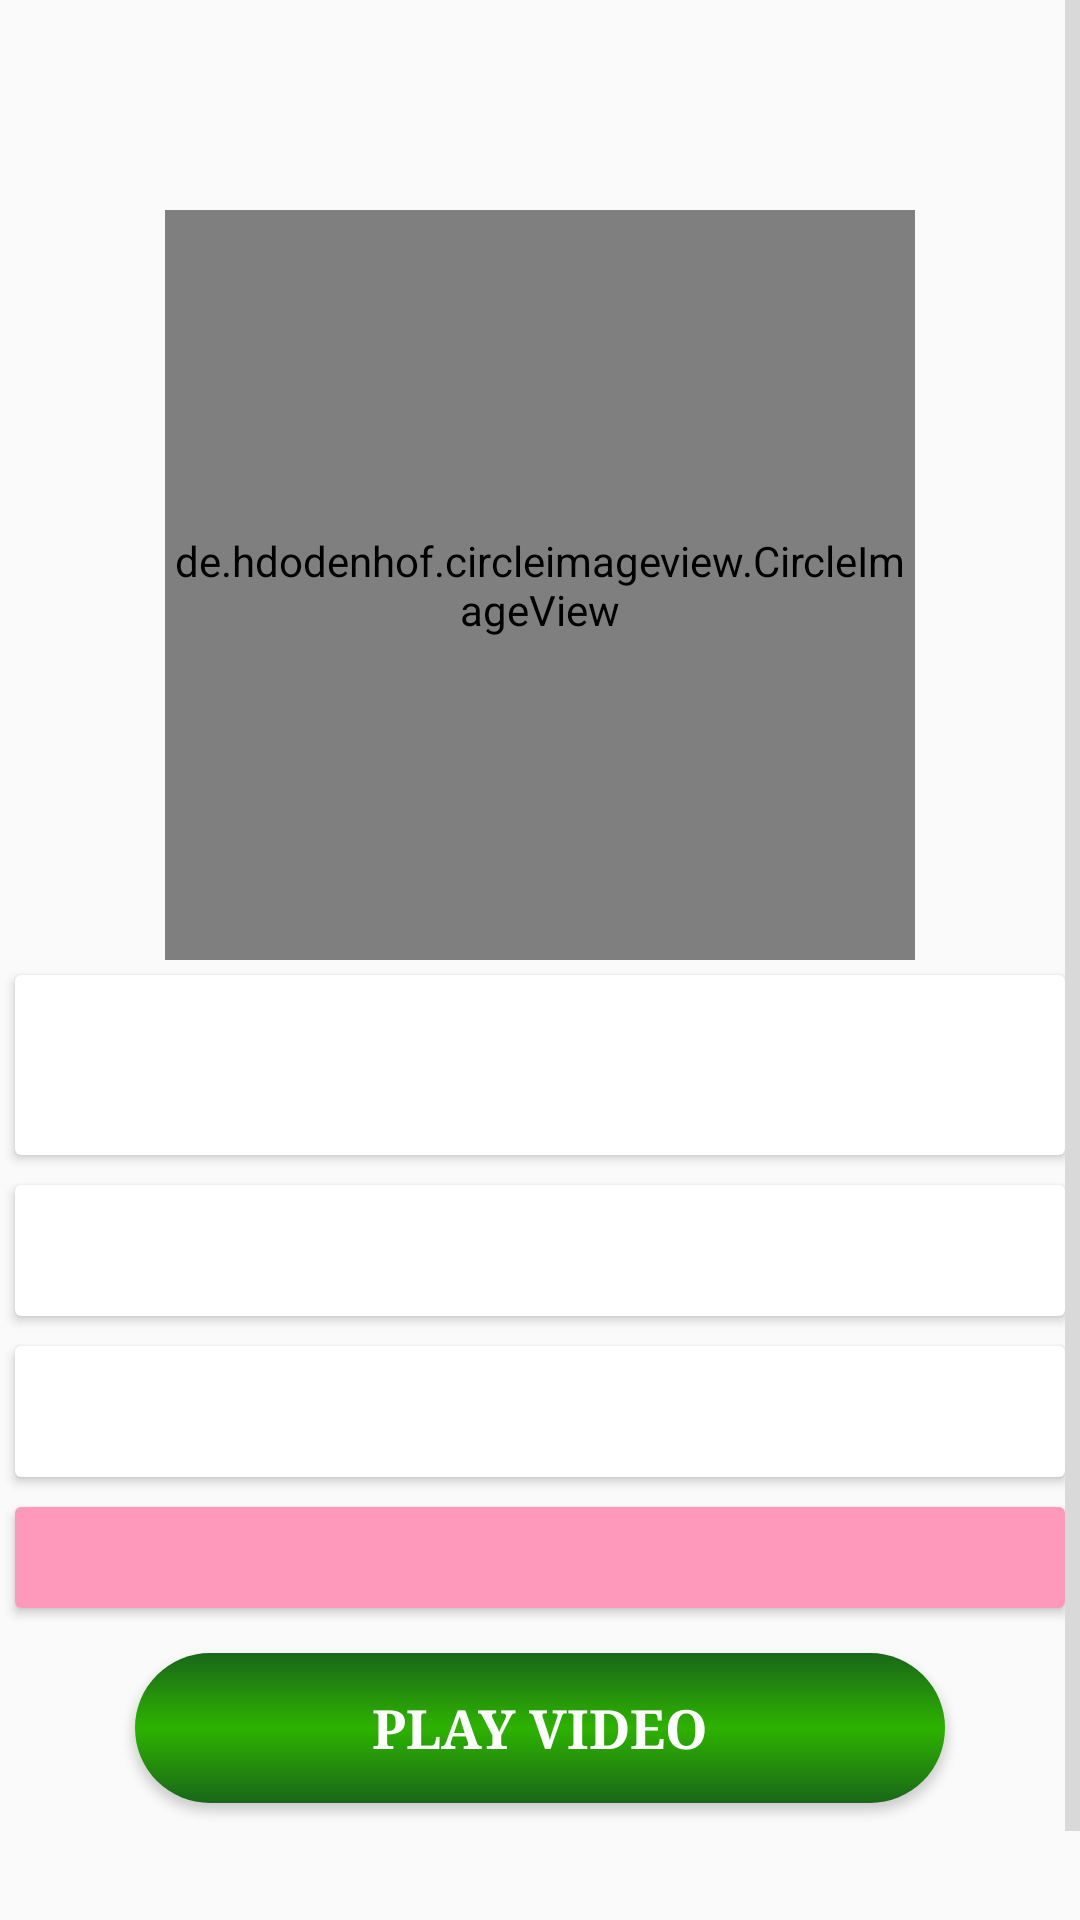

Here is an Android app screen rendered from its layout file. Give the layout XML and the strings, colors and styles it references.
<!-- AndroidManifest.xml: application theme AppTheme.NoActionBar -->
<!-- res/layout/fragment_trad_med.xml -->
<?xml version="1.0" encoding="utf-8"?>

<FrameLayout xmlns:android="http://schemas.android.com/apk/res/android"
    xmlns:tools="http://schemas.android.com/tools"
    android:layout_width="match_parent"
    android:layout_height="match_parent"
    android:id="@+id/tradMedContainer"
    xmlns:app="http://schemas.android.com/apk/res-auto"
    tools:context=".TradMedFragment">

    <ScrollView xmlns:android="http://schemas.android.com/apk/res/android"
        android:id="@+id/scrollView"
        android:layout_width="match_parent"
        android:layout_height="match_parent"
        android:scrollbars="vertical"
        android:fadeScrollbars="true"
        android:scrollbarThumbVertical="@color/colorGrey"
        android:scrollbarSize="5dp"
        android:fillViewport="true">

    <RelativeLayout
        android:id="@+id/container"
        android:layout_width="match_parent"
        android:layout_height="wrap_content"
        android:isScrollContainer="true">

        <de.hdodenhof.circleimageview.CircleImageView
            android:layout_width="250dp"
            android:layout_height="250dp"
            android:layout_marginTop="70dp"
            android:layout_centerHorizontal="true"
            android:id="@+id/imageView"/>

        <android.support.v7.widget.CardView
            android:id="@+id/cardTitle"
            android:padding="1dp"
            android:layout_below="@+id/imageView"
            android:layout_width="match_parent"
            android:layout_height="wrap_content"
            android:layout_marginTop="5dp"
            android:layout_marginLeft="5dp"
            android:layout_marginRight="5dp"
            android:layout_marginBottom="5dp"
            android:background="@color/paddingNormal">

        <TextView
            android:id="@+id/textViewTitle"
            android:padding="5dp"
            android:textStyle="bold"
            android:textSize="22sp"
            app:fontFamily="serif"
            android:textColor="@color/black"
            android:layout_below="@+id/imageView"
            android:layout_marginTop="20dp"
            android:layout_width="wrap_content"
            android:layout_height="wrap_content" />

    </android.support.v7.widget.CardView>

        <android.support.v7.widget.CardView
            android:id="@+id/cardAltName"
            android:padding="1dp"
            android:layout_below="@+id/cardTitle"
            android:layout_width="match_parent"
            android:layout_height="wrap_content"
            android:layout_marginTop="5dp"
            android:layout_marginBottom="5dp"
            android:layout_marginLeft="5dp"
            android:layout_marginRight="5dp"
            android:background="@color/paddingNormal" >

            <TextView
                android:id="@+id/textViewAltName"
                android:padding="5dp"
                android:textSize="18sp"
                app:fontFamily="serif"
                android:textColor="@color/black"
                android:layout_marginTop="10dp"
                android:layout_width="wrap_content"
                android:layout_height="wrap_content"
                android:text=""/>
        </android.support.v7.widget.CardView>

        <android.support.v7.widget.CardView
            android:id="@+id/cardDescription"
            android:padding="1dp"
            android:layout_below="@+id/cardAltName"
            android:layout_width="match_parent"
            android:layout_height="wrap_content"
            android:layout_marginTop="5dp"
            android:layout_marginBottom="5dp"
            android:layout_marginLeft="5dp"
            android:layout_marginRight="5dp"
            android:background="@color/paddingNormal" >

        <TextView
            android:id="@+id/textViewDescription"
            android:padding="5dp"
            android:textSize="18sp"
            app:fontFamily="serif"
            android:textColor="@color/black"
            android:layout_marginTop="10dp"
            android:layout_width="wrap_content"
            android:layout_height="wrap_content"
            android:text=""/>
        </android.support.v7.widget.CardView>


        <android.support.v7.widget.CardView
            android:id="@+id/cardWarning"
            android:padding="1dp"
            android:layout_below="@+id/cardDescription"
            android:layout_width="match_parent"
            android:layout_height="wrap_content"
            android:layout_marginTop="5dp"
            android:layout_marginBottom="5dp"
            android:layout_marginLeft="5dp"
            android:layout_marginRight="5dp">

        <TextView
            android:id="@+id/textViewWarning"
            android:padding="5dp"
            android:textSize="18sp"
            app:fontFamily="serif"
            android:textColor="@color/black"
            android:layout_below="@+id/textViewDescription"
            android:layout_width="match_parent"
            android:layout_height="match_parent"
            android:background="@color/paddingWarning"
            android:text=""/>
        </android.support.v7.widget.CardView>

        <Button
            android:id="@+id/btnVideo"
            android:layout_width="270dp"
            android:layout_height="wrap_content"
            android:layout_below="@+id/cardWarning"
            android:layout_marginTop="10dp"
            android:layout_marginBottom="70dp"
            android:layout_centerHorizontal="true"
            android:elevation="10dp"
            android:background="@drawable/play_video_button"
            android:text="@string/video"
            android:textColor="@color/colorWhite"
            android:textStyle="bold"
            android:textSize="18sp"
            app:fontFamily="serif"/>

    </RelativeLayout>
    </ScrollView>
</FrameLayout>
<!-- resources referenced by this layout -->
<resources>
  <color name="black">#000000</color>
  <color name="colorGrey">#d9d9d9</color>
  <color name="colorWhite">#FFFFFF</color>
  <color name="paddingNormal">#e6ffe6</color>
  <color name="paddingWarning">#ff99bb</color>
  <!-- drawable play_video_button (drawable) -->
  <?xml version="1.0" encoding="utf-8"?>
  
  <shape xmlns:android="http://schemas.android.com/apk/res/android">
      <size
          android:height="50dp"
          android:width="270dp"/>
      <corners android:radius="500dp" />
      <gradient
          android:startColor="@color/colorPrimaryDark"
          android:centerColor="@color/colorPrimary"
          android:endColor="@color/colorPrimaryDark"
          android:angle="90"
          android:type="linear" />
      
  </shape>
  <string name="video">   PLAY VIDEO   </string>
  <style name="AppTheme.NoActionBar">
          <item name="windowActionBar">false</item>
          <item name="windowNoTitle">true</item>
      </style>
  <color name="colorPrimaryDark">#196619</color>
  <color name="colorPrimary">#2db300</color>
</resources>
